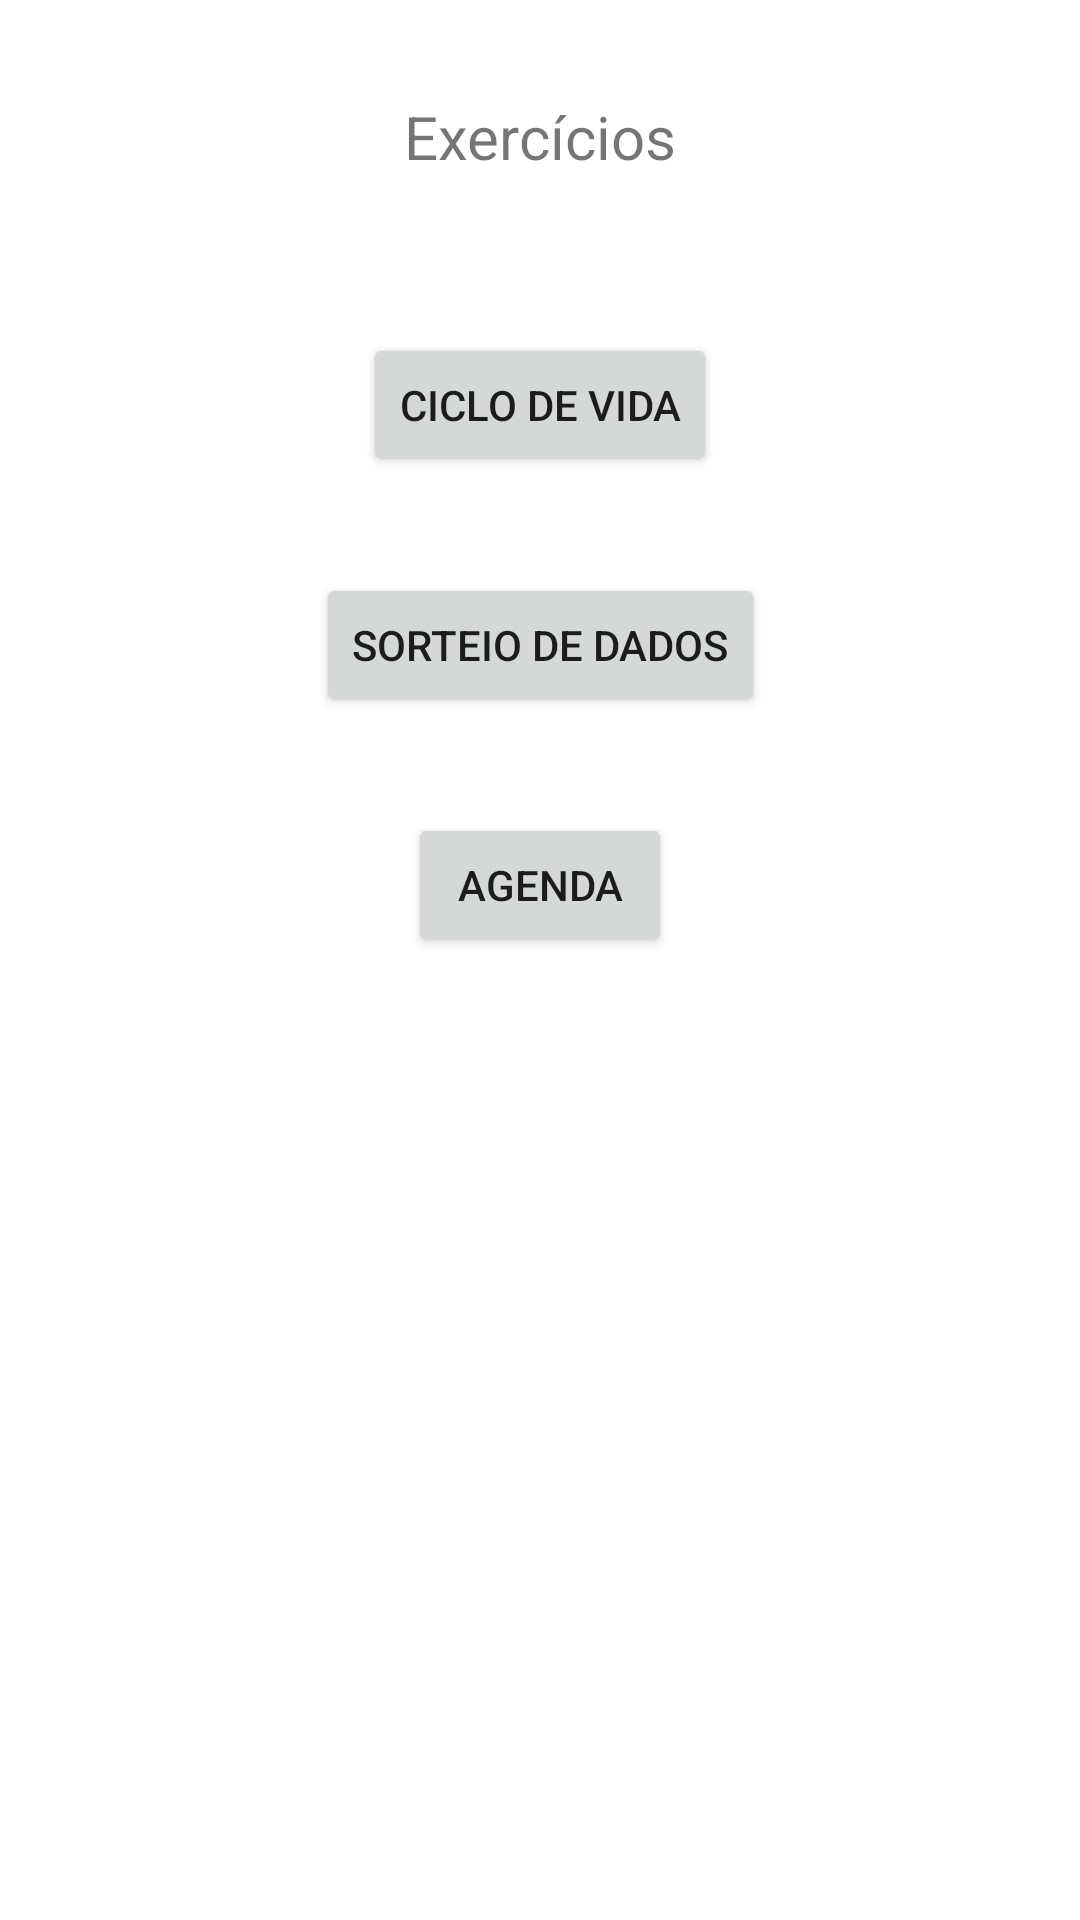

Write the Android layout XML for this screen, with the resource values it uses.
<!-- AndroidManifest.xml: application theme Theme.SolucoesTarefas -->
<!-- res/layout/activity_tela_inicial.xml -->
<?xml version="1.0" encoding="utf-8"?>
<androidx.constraintlayout.widget.ConstraintLayout xmlns:android="http://schemas.android.com/apk/res/android"
    xmlns:app="http://schemas.android.com/apk/res-auto"
    xmlns:tools="http://schemas.android.com/tools"
    android:layout_width="match_parent"
    android:layout_height="match_parent"
    tools:context=".TelaInicialActivity">

    <Button
        android:id="@+id/btCicloVida"
        android:layout_width="wrap_content"
        android:layout_height="wrap_content"
        android:layout_marginTop="52dp"
        android:text="Ciclo de Vida"
        app:layout_constraintEnd_toEndOf="parent"
        app:layout_constraintHorizontal_bias="0.5"
        app:layout_constraintStart_toStartOf="parent"
        app:layout_constraintTop_toBottomOf="@+id/textView4" />

    <Button
        android:id="@+id/btSorteioDados"
        android:layout_width="wrap_content"
        android:layout_height="wrap_content"
        android:layout_marginTop="32dp"
        android:text="Sorteio de Dados"
        app:layout_constraintEnd_toEndOf="parent"
        app:layout_constraintHorizontal_bias="0.5"
        app:layout_constraintStart_toStartOf="parent"
        app:layout_constraintTop_toBottomOf="@+id/btCicloVida" />

    <Button
        android:id="@+id/button2"
        android:layout_width="wrap_content"
        android:layout_height="wrap_content"
        android:layout_marginTop="32dp"
        android:text="Agenda"
        app:layout_constraintEnd_toEndOf="parent"
        app:layout_constraintHorizontal_bias="0.5"
        app:layout_constraintStart_toStartOf="parent"
        app:layout_constraintTop_toBottomOf="@+id/btSorteioDados" />

    <TextView
        android:id="@+id/textView4"
        android:layout_width="wrap_content"
        android:layout_height="wrap_content"
        android:layout_marginTop="32dp"
        android:text="Exercícios"
        android:textSize="20sp"
        app:layout_constraintEnd_toEndOf="parent"
        app:layout_constraintHorizontal_bias="0.5"
        app:layout_constraintStart_toStartOf="parent"
        app:layout_constraintTop_toTopOf="parent" />
</androidx.constraintlayout.widget.ConstraintLayout>
<!-- resources referenced by this layout -->
<resources>
  <style name="Theme.SolucoesTarefas" parent="Theme.MaterialComponents.DayNight.DarkActionBar">
          
          <item name="colorPrimary">@color/purple_500</item>
          <item name="colorPrimaryVariant">@color/purple_700</item>
          <item name="colorOnPrimary">@color/white</item>
          
          <item name="colorSecondary">@color/teal_200</item>
          <item name="colorSecondaryVariant">@color/teal_700</item>
          <item name="colorOnSecondary">@color/black</item>
          
          <item name="android:statusBarColor" tools:targetApi="l">?attr/colorPrimaryVariant</item>
          
      </style>
  <color name="purple_500">#FF6200EE</color>
  <color name="purple_700">#FF3700B3</color>
  <color name="white">#FFFFFFFF</color>
  <color name="teal_200">#FF03DAC5</color>
  <color name="teal_700">#FF018786</color>
  <color name="black">#FF000000</color>
</resources>
